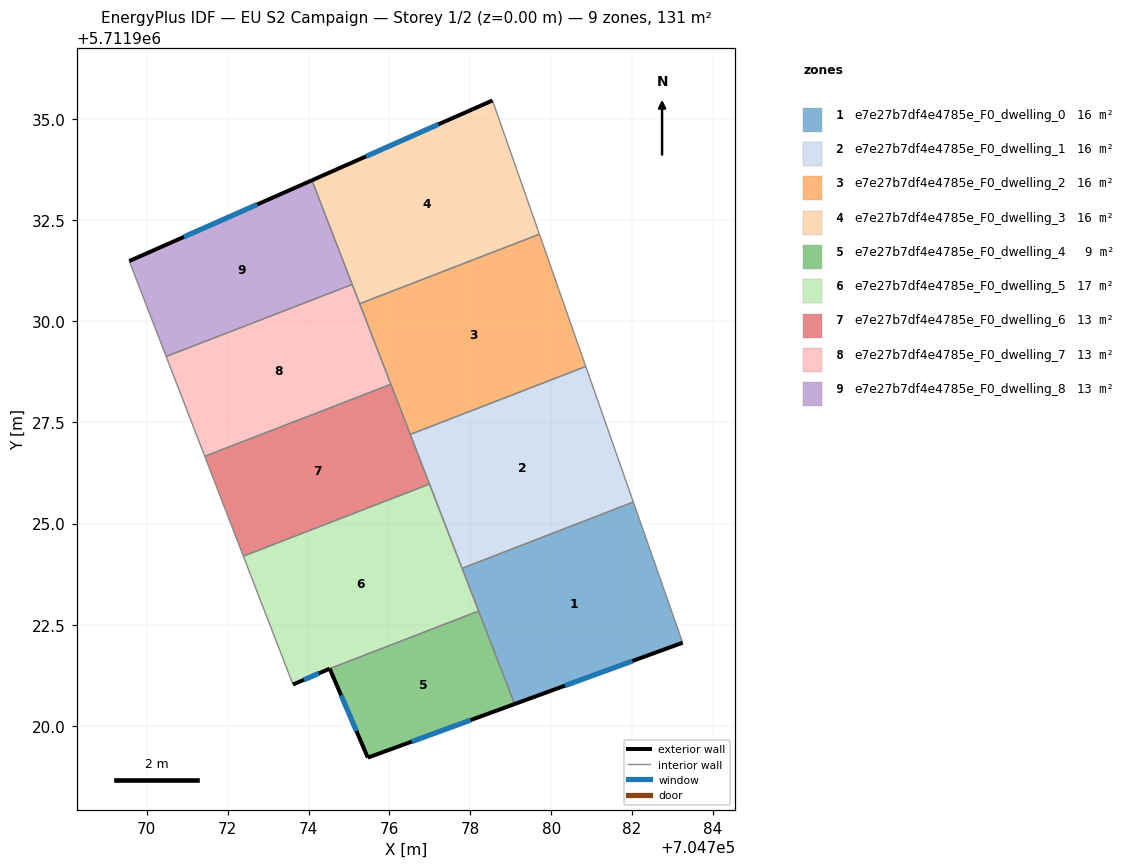
=== STOREY PLAN SPEC (per zone: floor XY polygon, exterior-wall plan segments, windows/doors) ===
zone 1: e7e27b7df4e4785e_F0_dwelling_0  (16.3 m²)
  floor: (704783.25, 5711922.05) (704782.03, 5711925.53) (704777.80, 5711923.89) (704779.10, 5711920.54)
  exterior wall: (704783.25, 5711922.05) – (704779.10, 5711920.54)  [4.4 m]
    window: (704782.01, 5711921.60) – (704780.34, 5711920.99)  [2.1 m²]
  interior walls: 4
zone 2: e7e27b7df4e4785e_F0_dwelling_1  (16.3 m²)
  floor: (704782.03, 5711925.53) (704780.86, 5711928.88) (704776.52, 5711927.20) (704777.80, 5711923.89)
  interior walls: 5
zone 3: e7e27b7df4e4785e_F0_dwelling_2  (16.3 m²)
  floor: (704780.86, 5711928.88) (704779.71, 5711932.16) (704775.27, 5711930.44) (704776.52, 5711927.20)
  interior walls: 5
zone 4: e7e27b7df4e4785e_F0_dwelling_3  (16.3 m²)
  floor: (704779.71, 5711932.16) (704778.55, 5711935.46) (704774.08, 5711933.49) (704775.27, 5711930.44)
  exterior wall: (704774.08, 5711933.49) – (704778.55, 5711935.46)  [4.9 m]
    window: (704775.42, 5711934.08) – (704777.21, 5711934.87)  [2.4 m²]
  interior walls: 4
zone 5: e7e27b7df4e4785e_F0_dwelling_4  (9.5 m²)
  floor: (704779.10, 5711920.54) (704778.21, 5711922.84) (704774.52, 5711921.41) (704775.47, 5711919.21)
  exterior wall: (704779.10, 5711920.54) – (704775.47, 5711919.21)  [3.9 m]
    window: (704778.01, 5711920.14) – (704776.55, 5711919.61)  [1.9 m²]
  exterior wall: (704775.47, 5711919.21) – (704774.52, 5711921.41)  [2.4 m]
    window: (704775.18, 5711919.87) – (704774.81, 5711920.75)  [1.2 m²]
  interior walls: 2
zone 6: e7e27b7df4e4785e_F0_dwelling_5  (16.6 m²)
  floor: (704778.21, 5711922.84) (704776.99, 5711925.98) (704772.39, 5711924.19) (704773.60, 5711921.05) (704773.62, 5711921.02) (704774.52, 5711921.41)
  exterior wall: (704774.52, 5711921.41) – (704773.62, 5711921.02)  [1.0 m]
    window: (704774.25, 5711921.29) – (704773.89, 5711921.14)  [0.5 m²]
  interior walls: 6
zone 7: e7e27b7df4e4785e_F0_dwelling_6  (13.1 m²)
  floor: (704776.99, 5711925.98) (704776.04, 5711928.44) (704771.43, 5711926.66) (704772.39, 5711924.19)
  interior walls: 5
zone 8: e7e27b7df4e4785e_F0_dwelling_7  (13.1 m²)
  floor: (704776.04, 5711928.44) (704775.08, 5711930.91) (704770.48, 5711929.13) (704771.43, 5711926.66)
  interior walls: 5
zone 9: e7e27b7df4e4785e_F0_dwelling_8  (13.1 m²)
  floor: (704775.08, 5711930.91) (704774.08, 5711933.49) (704769.57, 5711931.49) (704770.48, 5711929.13)
  exterior wall: (704769.57, 5711931.49) – (704774.08, 5711933.49)  [4.9 m]
    window: (704770.92, 5711932.09) – (704772.73, 5711932.89)  [2.4 m²]
  interior walls: 3

=== DERIVED (storey summary) ===
Building: EU S2 Campaign
Storey: 1 of 2  (floor level z = 0.00 m)
Storey gross floor area: 130.6 m²
Zones on this storey: 9
  - e7e27b7df4e4785e_F0_dwelling_0: floor 16.3 m²; exterior wall 4.4 m (13.3 m²); 1 window(s) 2.1 m²; WWR 16.1%
  - e7e27b7df4e4785e_F0_dwelling_1: floor 16.3 m²
  - e7e27b7df4e4785e_F0_dwelling_2: floor 16.3 m²
  - e7e27b7df4e4785e_F0_dwelling_3: floor 16.3 m²; exterior wall 4.9 m (14.6 m²); 1 window(s) 2.4 m²; WWR 16.1%
  - e7e27b7df4e4785e_F0_dwelling_4: floor 9.5 m²; exterior wall 6.3 m (18.8 m²); 2 window(s) 3.0 m²; WWR 16.1%
  - e7e27b7df4e4785e_F0_dwelling_5: floor 16.6 m²; exterior wall 1.0 m (3.0 m²); 1 window(s) 0.5 m²; WWR 16.1%
  - e7e27b7df4e4785e_F0_dwelling_6: floor 13.1 m²
  - e7e27b7df4e4785e_F0_dwelling_7: floor 13.1 m²
  - e7e27b7df4e4785e_F0_dwelling_8: floor 13.1 m²; exterior wall 4.9 m (14.8 m²); 1 window(s) 2.4 m²; WWR 16.1%
Zone adjacency (shared interzone walls):
  - e7e27b7df4e4785e_F0_dwelling_0 ↔ e7e27b7df4e4785e_F0_dwelling_1
  - e7e27b7df4e4785e_F0_dwelling_0 ↔ e7e27b7df4e4785e_F0_dwelling_4
  - e7e27b7df4e4785e_F0_dwelling_0 ↔ e7e27b7df4e4785e_F0_dwelling_5
  - e7e27b7df4e4785e_F0_dwelling_1 ↔ e7e27b7df4e4785e_F0_dwelling_2
  - e7e27b7df4e4785e_F0_dwelling_1 ↔ e7e27b7df4e4785e_F0_dwelling_5
  - e7e27b7df4e4785e_F0_dwelling_1 ↔ e7e27b7df4e4785e_F0_dwelling_6
  - e7e27b7df4e4785e_F0_dwelling_2 ↔ e7e27b7df4e4785e_F0_dwelling_3
  - e7e27b7df4e4785e_F0_dwelling_2 ↔ e7e27b7df4e4785e_F0_dwelling_6
  - e7e27b7df4e4785e_F0_dwelling_2 ↔ e7e27b7df4e4785e_F0_dwelling_7
  - e7e27b7df4e4785e_F0_dwelling_3 ↔ e7e27b7df4e4785e_F0_dwelling_7
  - e7e27b7df4e4785e_F0_dwelling_3 ↔ e7e27b7df4e4785e_F0_dwelling_8
  - e7e27b7df4e4785e_F0_dwelling_4 ↔ e7e27b7df4e4785e_F0_dwelling_5
  - e7e27b7df4e4785e_F0_dwelling_5 ↔ e7e27b7df4e4785e_F0_dwelling_6
  - e7e27b7df4e4785e_F0_dwelling_6 ↔ e7e27b7df4e4785e_F0_dwelling_7
  - e7e27b7df4e4785e_F0_dwelling_7 ↔ e7e27b7df4e4785e_F0_dwelling_8